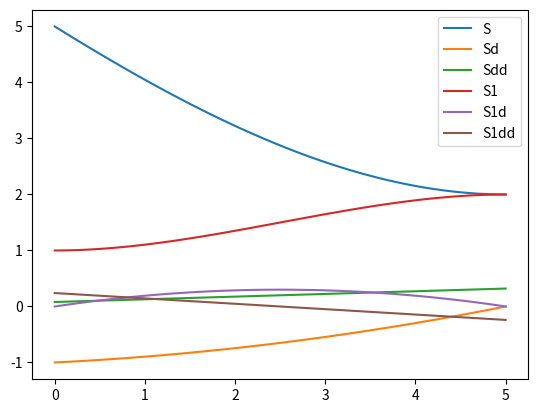

Python code for this plot:
from scipy.interpolate import CubicSpline
from matplotlib import pyplot as plt
import numpy as np

spl = CubicSpline(
    x=np.asarray([0, 5]), 
    y= np.asarray(([5, 1], [2, 2])).T, 
    axis = 1, 
    bc_type=((1, [-1, 0]), (1, np.zeros(2)))
)

t = np.linspace(0, 5, 50)

fig = plt.figure()
ax = fig.add_subplot(111)

print(f"{spl(t)=}")

ax.plot(t, spl(t)[0], label="S")
ax.plot(t, spl(t, 1)[0], label="Sd")
ax.plot(t, spl(t, 2)[0], label="Sdd")
ax.plot(t, spl(t)[1], label="S1")
ax.plot(t, spl(t, 1)[1], label="S1d")
ax.plot(t, spl(t, 2)[1], label="S1dd")
ax.legend()

plt.show()
